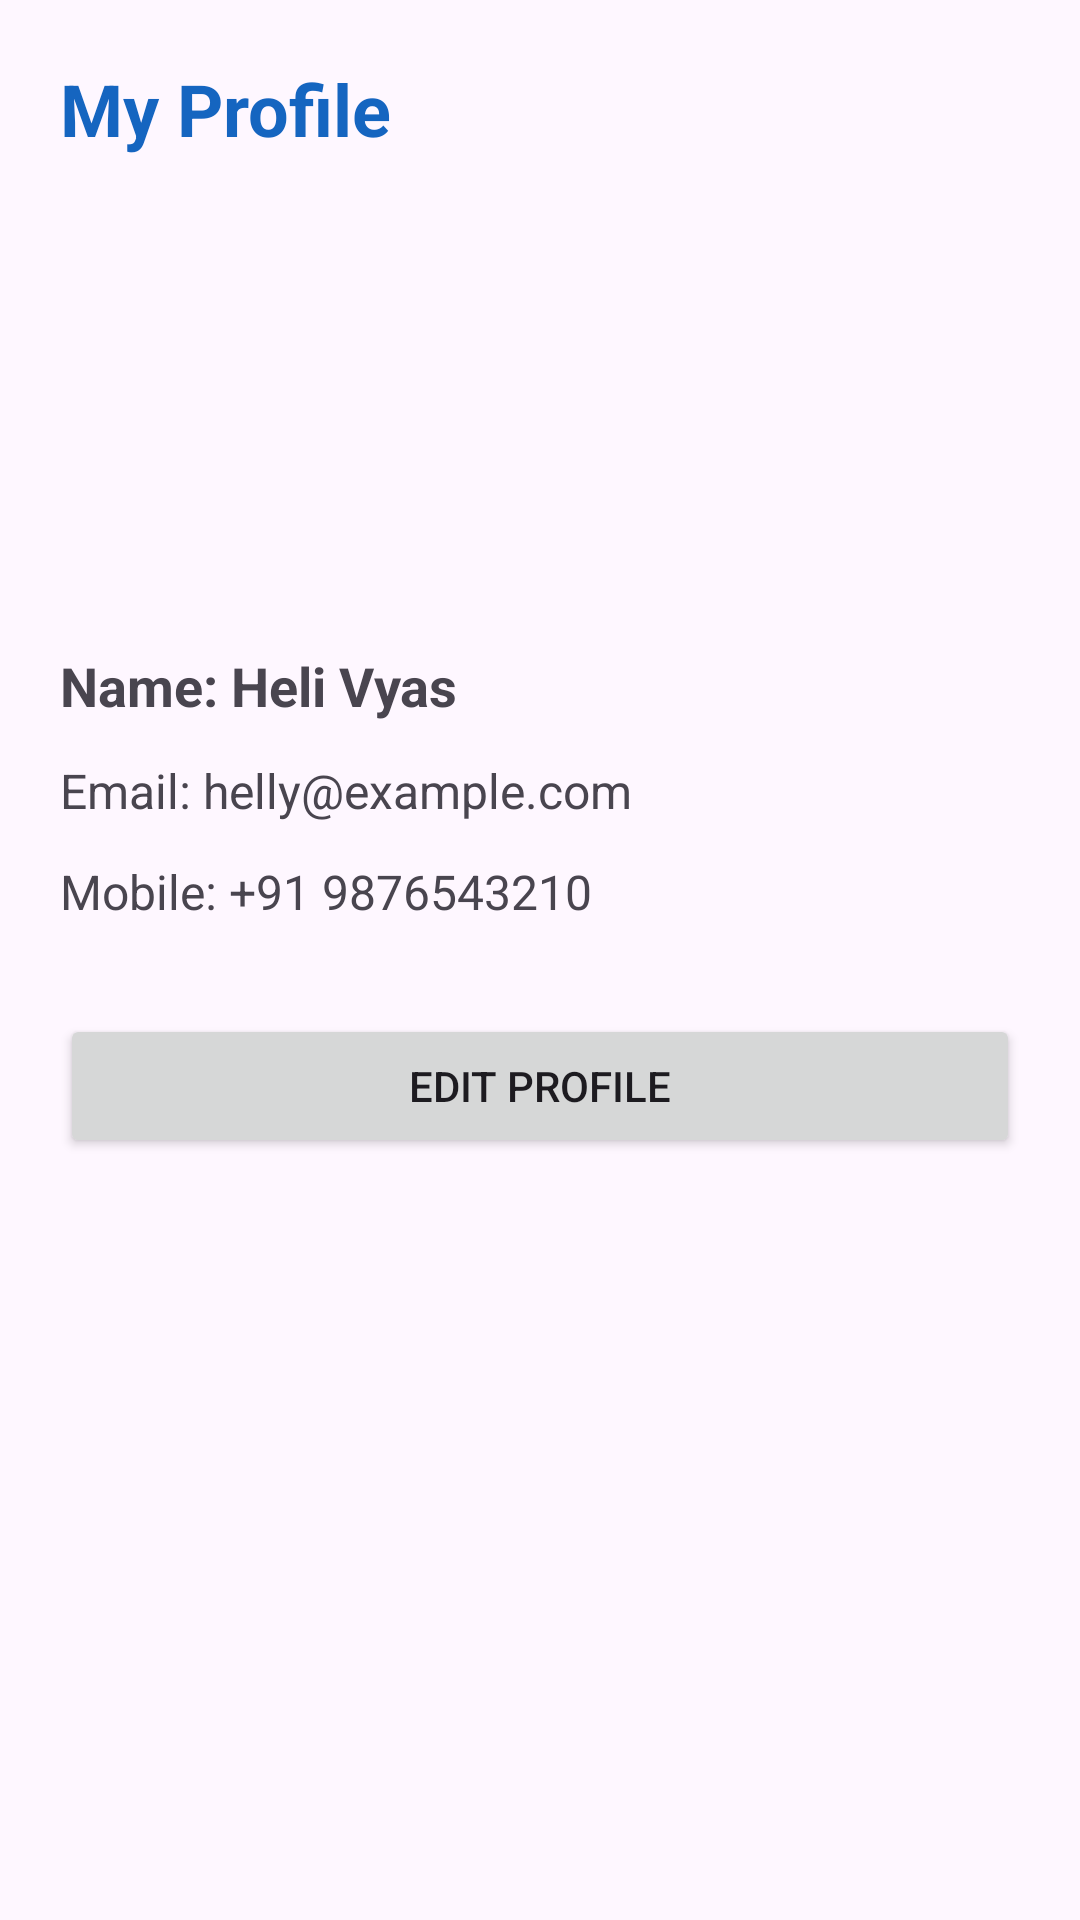

Reconstruct the res/layout file that produces this screen, plus the resources it refers to.
<!-- AndroidManifest.xml: application theme Theme.DIgiLocker -->
<!-- res/layout/activity_profile.xml -->
<?xml version="1.0" encoding="utf-8"?>
<androidx.constraintlayout.widget.ConstraintLayout xmlns:android="http://schemas.android.com/apk/res/android"
    xmlns:app="http://schemas.android.com/apk/res-auto"
    android:id="@+id/main"
    android:layout_width="match_parent"
    android:layout_height="match_parent"
    android:padding="20dp">

    <TextView
        android:id="@+id/tvTitle"
        android:layout_width="wrap_content"
        android:layout_height="wrap_content"
        android:text="My Profile"
        android:textSize="24sp"
        android:textStyle="bold"
        android:textColor="#1565C0"
        app:layout_constraintTop_toTopOf="parent"
        app:layout_constraintStart_toStartOf="parent" />

    <ImageView
        android:id="@+id/imgProfile"
        android:layout_width="120dp"
        android:layout_height="120dp"
        android:layout_marginTop="24dp"
        android:src="@mipmap/ic_launcher_round"
        android:scaleType="centerCrop"
        app:layout_constraintTop_toBottomOf="@id/tvTitle"
        app:layout_constraintStart_toStartOf="parent"
        app:layout_constraintEnd_toEndOf="parent" />

    <TextView
        android:id="@+id/tvName"
        android:layout_width="wrap_content"
        android:layout_height="wrap_content"
        android:layout_marginTop="20dp"
        android:text="Name: Heli Vyas"
        android:textSize="18sp"
        android:textStyle="bold"
        app:layout_constraintTop_toBottomOf="@id/imgProfile"
        app:layout_constraintStart_toStartOf="parent" />

    <TextView
        android:id="@+id/tvEmail"
        android:layout_width="wrap_content"
        android:layout_height="wrap_content"
        android:layout_marginTop="12dp"
        android:text="Email: helly@example.com"
        android:textSize="16sp"
        app:layout_constraintTop_toBottomOf="@id/tvName"
        app:layout_constraintStart_toStartOf="parent" />

    <TextView
        android:id="@+id/tvMobile"
        android:layout_width="wrap_content"
        android:layout_height="wrap_content"
        android:layout_marginTop="12dp"
        android:text="Mobile: +91 9876543210"
        android:textSize="16sp"
        app:layout_constraintTop_toBottomOf="@id/tvEmail"
        app:layout_constraintStart_toStartOf="parent" />

    <Button
        android:id="@+id/btnEditProfile"
        android:layout_width="0dp"
        android:layout_height="wrap_content"
        android:layout_marginTop="30dp"
        android:text="EDIT PROFILE"
        app:layout_constraintTop_toBottomOf="@id/tvMobile"
        app:layout_constraintStart_toStartOf="parent"
        app:layout_constraintEnd_toEndOf="parent" />

</androidx.constraintlayout.widget.ConstraintLayout>
<!-- resources referenced by this layout -->
<resources>
  <style name="Theme.DIgiLocker" parent="Base.Theme.DIgiLocker" />
  <style name="Base.Theme.DIgiLocker" parent="Theme.Material3.DayNight.NoActionBar">
          
          
      </style>
</resources>
